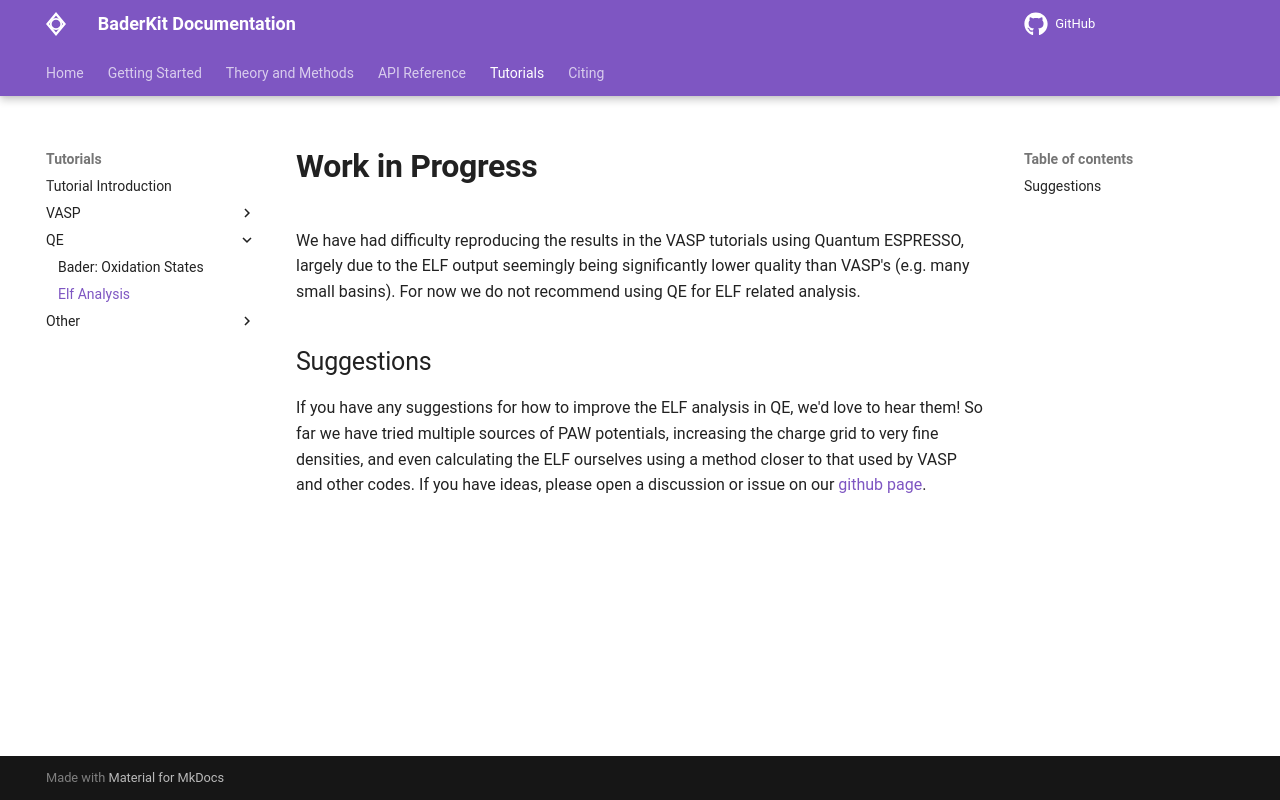

repository: SWeav02/baderkit · page: tutorials/qe/elf_analysis/index.html · generator: mkdocs

# Work in Progress

We have had difficulty reproducing the results in the VASP tutorials using Quantum ESPRESSO, largely due to the ELF output seemingly being significantly lower quality than VASP's (e.g. many small basins). For now we do not recommend using QE for ELF related analysis.

## Suggestions

If you have any suggestions for how to improve the ELF analysis in QE, we'd love to hear them! So far we have tried multiple sources of PAW potentials, increasing the charge grid to very fine densities, and even calculating the ELF ourselves using a method closer to that used by VASP and other codes. If you have ideas, please open a discussion or issue on our [github page](https://github.com/SWeav02/baderkit).
